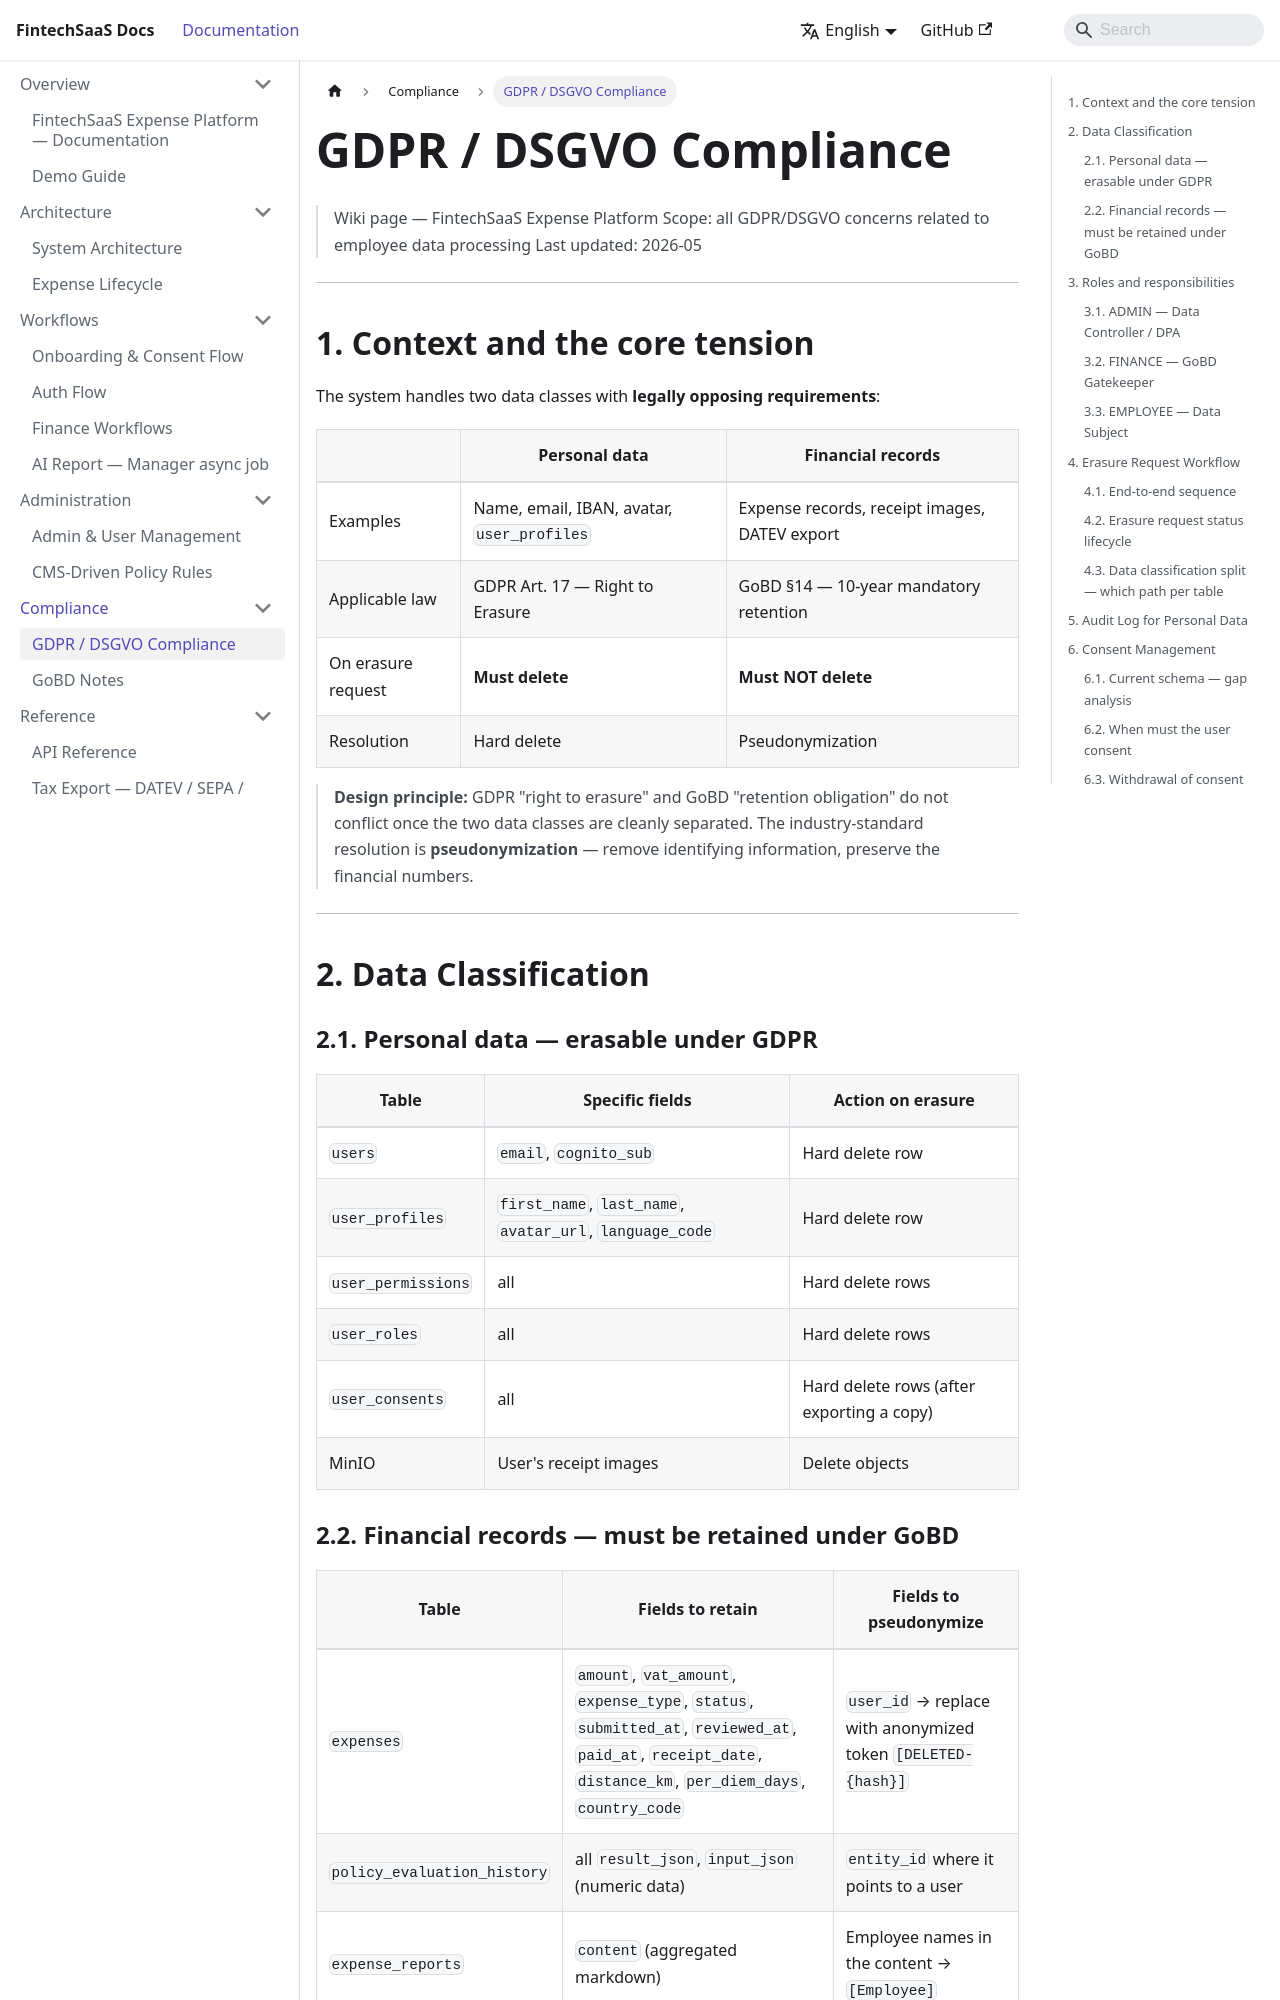

repository: vkhoa1610/portfolio-fullstack · page: gdpr-compliance.html · generator: docusaurus

# GDPR / DSGVO Compliance

> Wiki page — FintechSaaS Expense Platform
> Scope: all GDPR/DSGVO concerns related to employee data processing
> Last updated: 2026-05

---

## 1. Context and the core tension

The system handles two data classes with **legally opposing requirements**:

| | Personal data | Financial records |
|---|---|---|
| Examples | Name, email, IBAN, avatar, `user_profiles` | Expense records, receipt images, DATEV export |
| Applicable law | GDPR Art. 17 — Right to Erasure | GoBD §14 — 10-year mandatory retention |
| On erasure request | **Must delete** | **Must NOT delete** |
| Resolution | Hard delete | Pseudonymization |

> **Design principle:** GDPR "right to erasure" and GoBD "retention obligation" do not conflict once the two data classes are cleanly separated. The industry-standard resolution is **pseudonymization** — remove identifying information, preserve the financial numbers.

---

## 2. Data Classification

### 2.1. Personal data — erasable under GDPR

| Table | Specific fields | Action on erasure |
|------|-------------|----------------------|
| `users` | `email`, `cognito_sub` | Hard delete row |
| `user_profiles` | `first_name`, `last_name`, `avatar_url`, `language_code` | Hard delete row |
| `user_permissions` | all | Hard delete rows |
| `user_roles` | all | Hard delete rows |
| `user_consents` | all | Hard delete rows (after exporting a copy) |
| MinIO | User's receipt images | Delete objects |

### 2.2. Financial records — must be retained under GoBD

| Table | Fields to retain | Fields to pseudonymize |
|------|--------------|---------------------|
| `expenses` | `amount`, `vat_amount`, `expense_type`, `status`, `submitted_at`, `reviewed_at`, `paid_at`, `receipt_date`, `distance_km`, `per_diem_days`, `country_code` | `user_id` → replace with anonymized token `[DELETED-{hash}]` |
| `policy_evaluation_history` | all `result_json`, `input_json` (numeric data) | `entity_id` where it points to a user |
| `expense_reports` | `content` (aggregated markdown) | Employee names in the content → `[Employee]` |
| `finance_reports` | all | No direct PII — kept as-is |

> **Why retain receipt images of PAID expenses:** A receipt is an accounting document (Buchungsbeleg). GoBD requires the original to be preserved. However, if the employee's name/email appears on the receipt and can be OCR-extracted, it should be redacted rather than deleting the file entirely.

---

## 3. Roles and responsibilities
